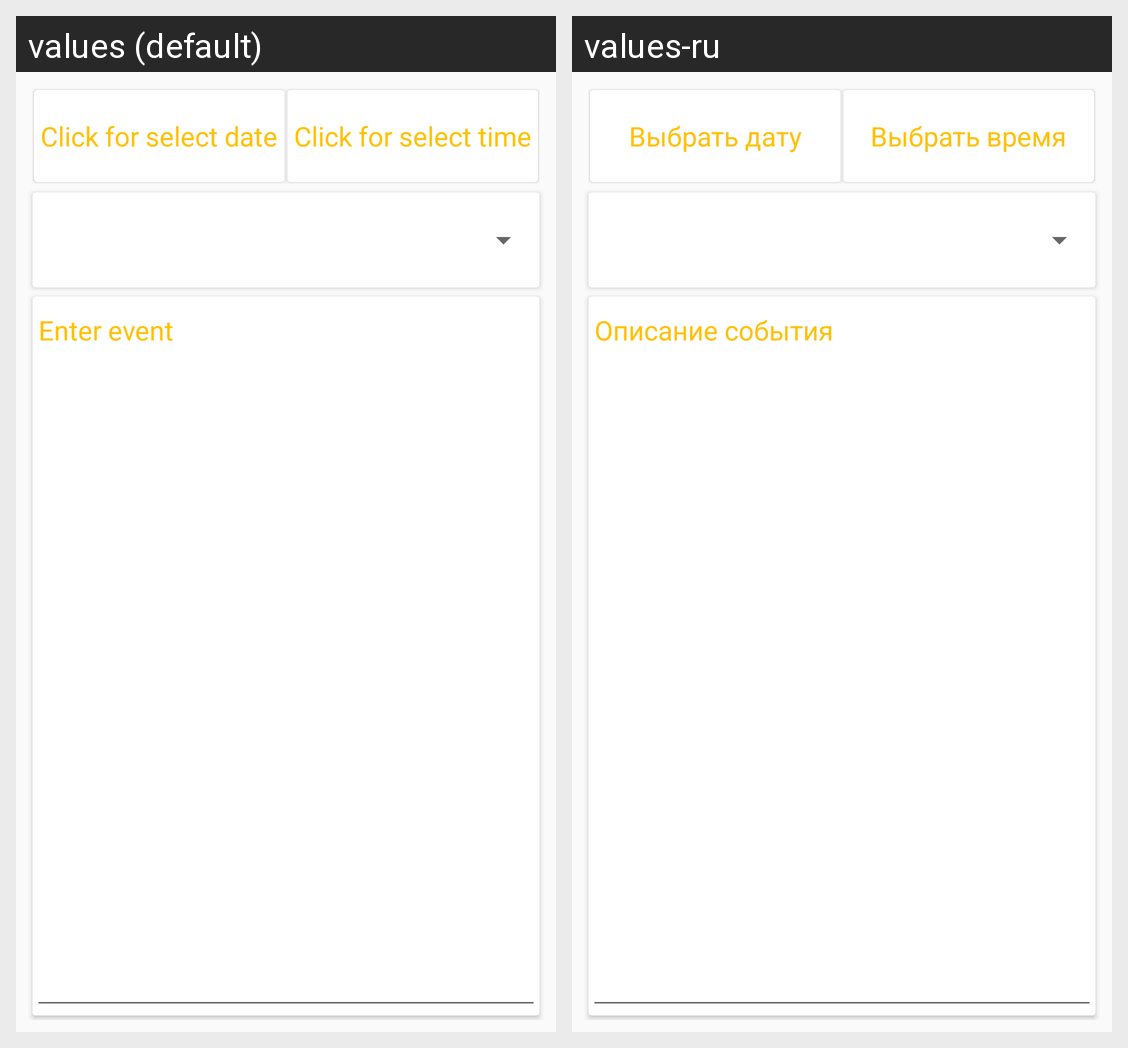

For this localized Android screen grid, give each drawn string resource with its value in every locale shown.
Android screen res/layout/content_event_details.xml rendered under 2 locales, left to right: values (default), values-ru. Device: Nexus 5 (rendered at 1080×1920; each locale shown at half size, 540×960, under a caption strip naming it); theme AppTheme.
Strings drawn on this screen, with the default value and each locale's value (text and hints the layout hard-codes, and strings that could not be matched under every locale, appear in the picture but are not listed):

add_event_date_hint
  values: Click for select date
  values-ru: Выбрать дату

add_event_time_hint
  values: Click for select time
  values-ru: Выбрать время

add_event_body_hint
  values: Enter event
  values-ru: Описание события
